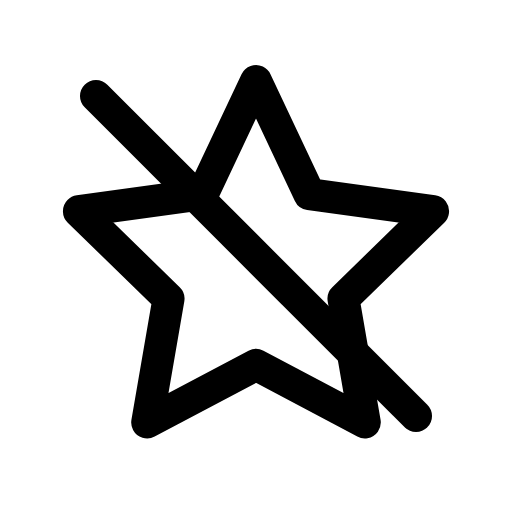
t = 0.00 s
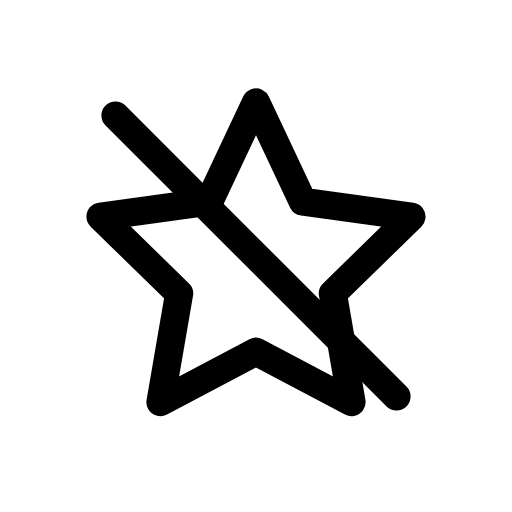
t = 0.12 s
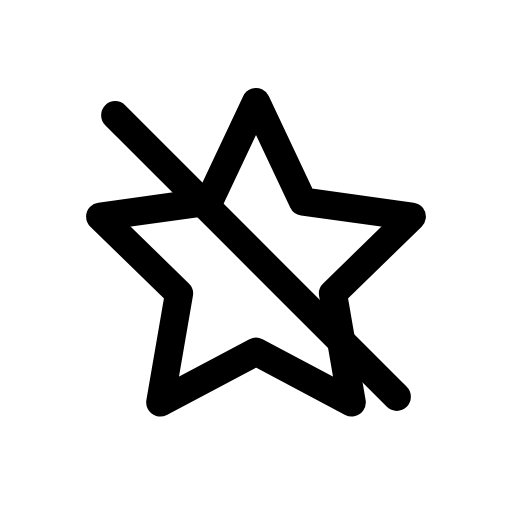
t = 0.25 s
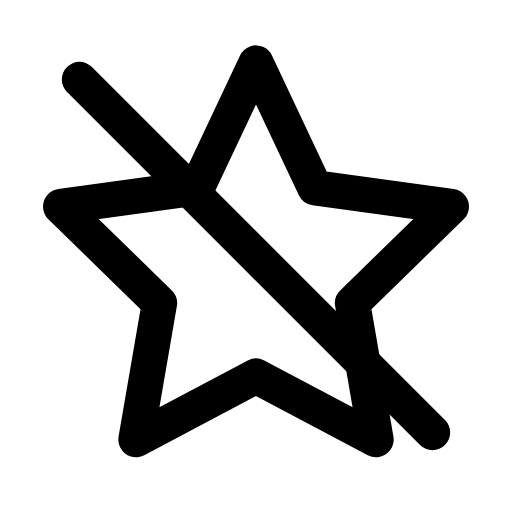
t = 0.35 s
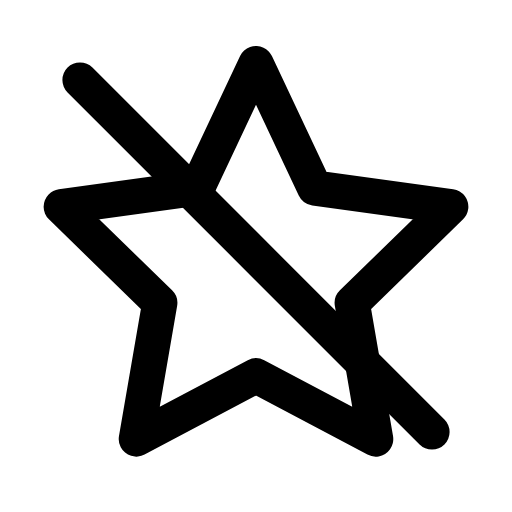
t = 0.46 s
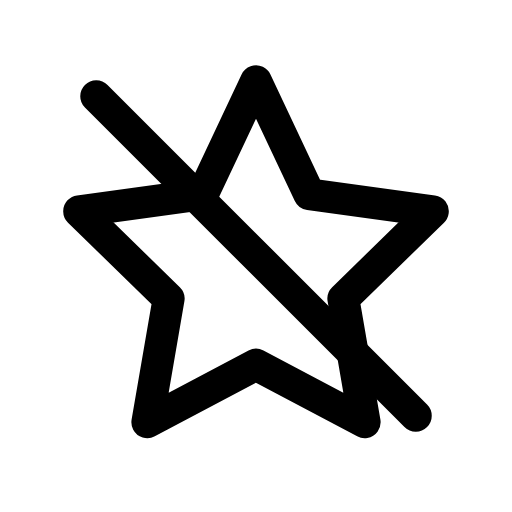
t = 0.58 s

The animated SVG that drew these frames (rendered in a browser with its animation timeline set to each time). Animation: 1 CSS @keyframes rule; one cycle of 0.70 s, repeats indefinitely.

<svg xmlns="http://www.w3.org/2000/svg" viewBox="0 0 24 24" width="24" height="24" class="rd-a-star-off" data-rd-animate="hover"><style>.rd-a-star-off{overflow:visible}.rd-a-star-off *{transform-box:view-box}.rd-a-star-off .a{transform-origin:12px 12px}@media (prefers-reduced-motion:no-preference){.rd-a-star-off[data-rd-animate="hover"]:hover .a,:hover>.rd-a-star-off[data-rd-animate="parent"] .a,.rd-a-star-off[data-rd-animate="play"] .a,.rd-a-star-off[data-rd-animate="loop"] .a{animation:rd-star-off-m calc(0.7s*var(--rd-speed,1)) cubic-bezier(.34,1.3,.5,1)}.rd-a-star-off[data-rd-animate="loop"] *{animation-iteration-count:infinite!important}@keyframes rd-star-off-m{0%,100%{scale:1}35%{scale:.88}65%{scale:1.1}}}</style><g fill="none" stroke="currentColor" stroke-linecap="round" stroke-linejoin="round" stroke-width="1.5"><g class="a"><path d="M12 3.8l2.5 5.3 5.8.8-4.2 4.1 1 5.8L12 17.1l-5.1 2.7 1-5.8-4.2-4.1 5.8-.8z"/><path d="M4.5 4.5l15 15"/></g></g></svg>
